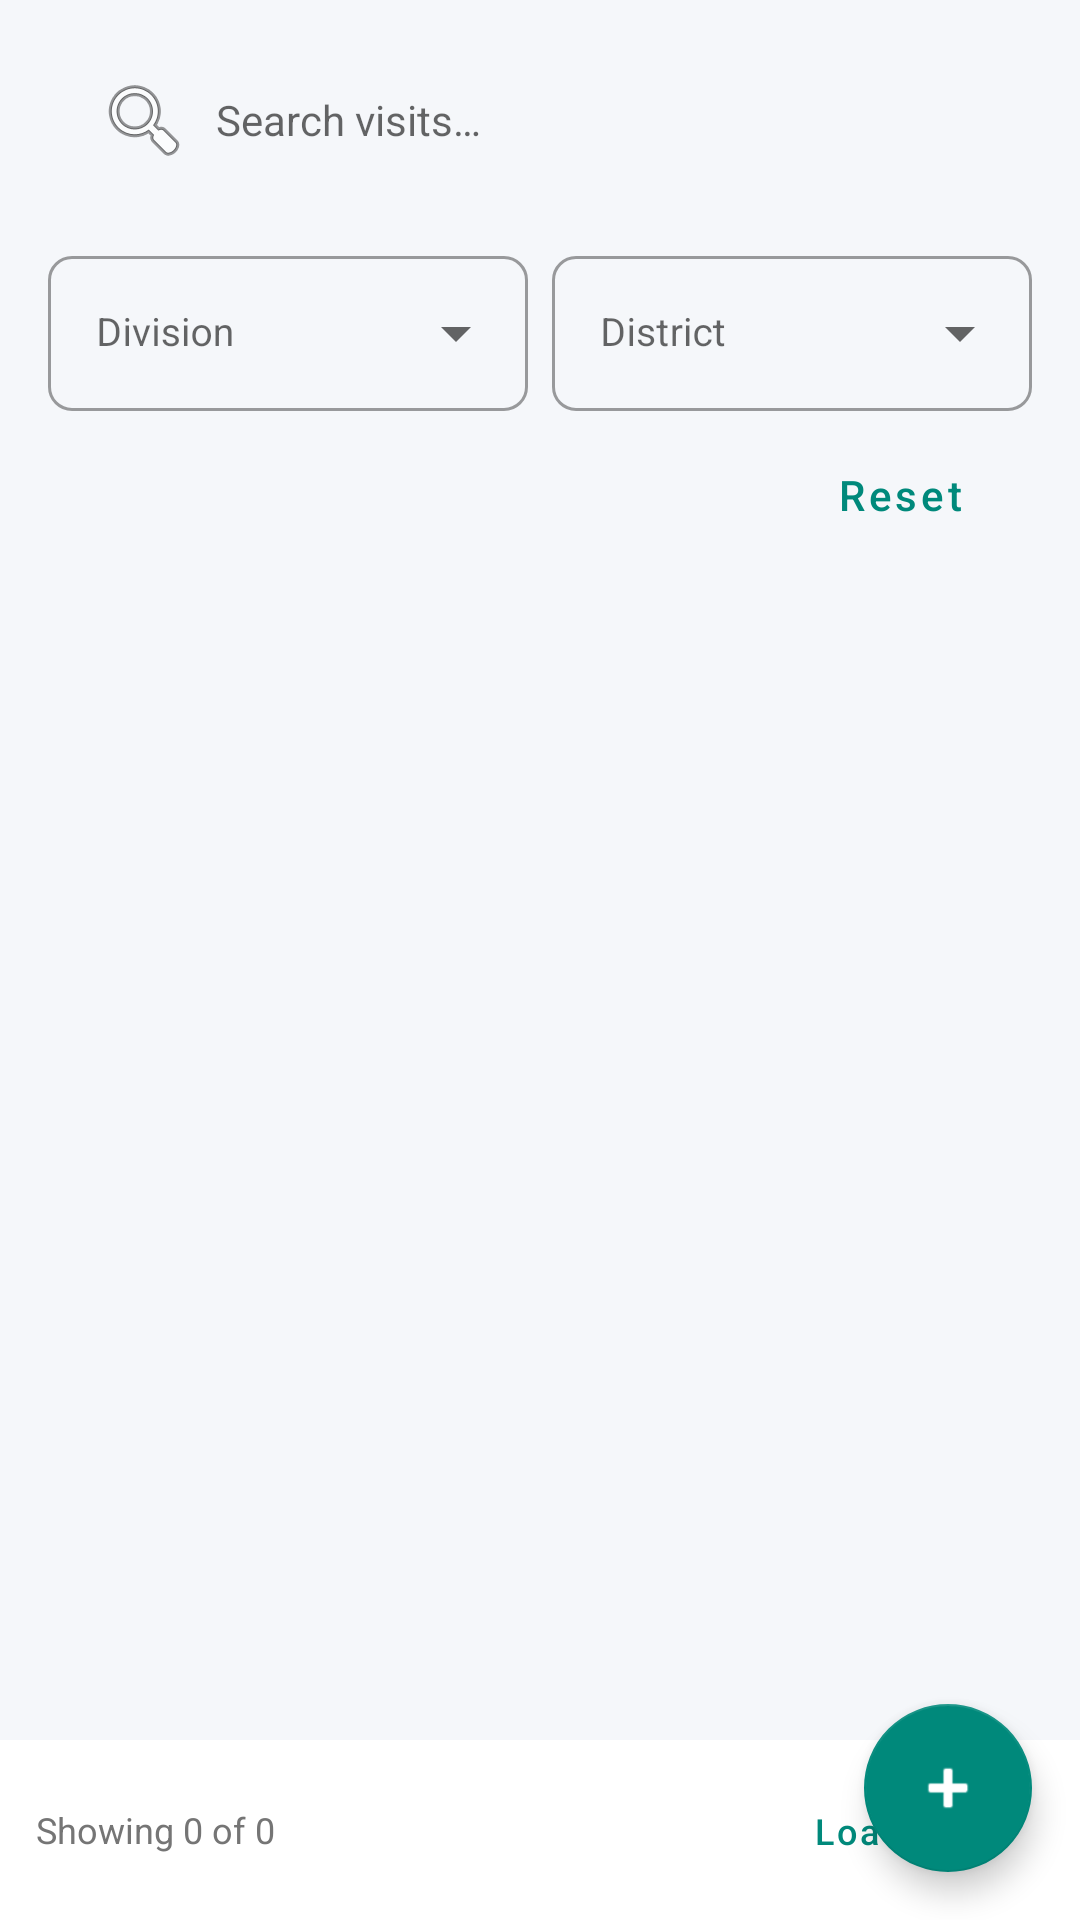

The Android layout XML behind this screen, and the referenced resources:
<!-- AndroidManifest.xml: application theme Theme.NutriMap -->
<!-- res/layout/fragment_visits.xml -->
<?xml version="1.0" encoding="utf-8"?>
<androidx.coordinatorlayout.widget.CoordinatorLayout xmlns:android="http://schemas.android.com/apk/res/android"
    xmlns:app="http://schemas.android.com/apk/res-auto"
    android:layout_width="match_parent"
    android:layout_height="match_parent"
    android:background="@color/colorBackground">

    <LinearLayout
        android:layout_width="match_parent"
        android:layout_height="match_parent"
        android:orientation="vertical">

        
        <LinearLayout
            android:layout_width="match_parent"
            android:layout_height="wrap_content"
            android:orientation="horizontal"
            android:padding="16dp"
            android:paddingBottom="8dp">

            <EditText
                android:id="@+id/editTextSearch"
                android:layout_width="0dp"
                android:layout_height="48dp"
                android:layout_weight="1"
                android:background="@drawable/bg_search_bar"
                android:drawableStart="@android:drawable/ic_menu_search"
                android:drawablePadding="8dp"
                android:hint="@string/hint_search_visits"
                android:inputType="text"
                android:paddingStart="16dp"
                android:paddingEnd="16dp"
                android:textSize="14sp" />

        </LinearLayout>

        
        <LinearLayout
            android:id="@+id/filterSection"
            android:layout_width="match_parent"
            android:layout_height="wrap_content"
            android:orientation="vertical"
            android:paddingStart="16dp"
            android:paddingEnd="16dp"
            android:paddingBottom="8dp">

            <LinearLayout
                android:layout_width="match_parent"
                android:layout_height="wrap_content"
                android:orientation="horizontal">

                <com.google.android.material.textfield.TextInputLayout
                    style="@style/Widget.NutriMap.Spinner"
                    android:layout_width="0dp"
                    android:layout_height="wrap_content"
                    android:layout_marginEnd="8dp"
                    android:layout_weight="1"
                    android:hint="@string/label_division">

                    <AutoCompleteTextView
                        android:id="@+id/spinnerDivision"
                        android:layout_width="match_parent"
                        android:layout_height="wrap_content"
                        android:inputType="none"
                        android:textSize="13sp" />

                </com.google.android.material.textfield.TextInputLayout>

                <com.google.android.material.textfield.TextInputLayout
                    style="@style/Widget.NutriMap.Spinner"
                    android:layout_width="0dp"
                    android:layout_height="wrap_content"
                    android:layout_weight="1"
                    android:hint="@string/label_district">

                    <AutoCompleteTextView
                        android:id="@+id/spinnerDistrict"
                        android:layout_width="match_parent"
                        android:layout_height="wrap_content"
                        android:inputType="none"
                        android:textSize="13sp" />

                </com.google.android.material.textfield.TextInputLayout>

            </LinearLayout>

            <com.google.android.material.button.MaterialButton
                android:id="@+id/buttonReset"
                style="@style/Widget.NutriMap.Button.Text"
                android:layout_width="wrap_content"
                android:layout_height="wrap_content"
                android:layout_gravity="end"
                android:layout_marginTop="4dp"
                android:text="@string/btn_reset" />

        </LinearLayout>

        
        <androidx.recyclerview.widget.RecyclerView
            android:id="@+id/recyclerViewVisits"
            android:layout_width="match_parent"
            android:layout_height="0dp"
            android:layout_weight="1"
            android:clipToPadding="false"
            android:padding="8dp" />

        <TextView
            android:id="@+id/textViewEmpty"
            android:layout_width="match_parent"
            android:layout_height="0dp"
            android:layout_weight="1"
            android:gravity="center"
            android:text="@string/no_data"
            android:textColor="@color/colorTextSecondary"
            android:textSize="16sp"
            android:visibility="gone" />

        
        <LinearLayout
            android:id="@+id/paginationSection"
            android:layout_width="match_parent"
            android:layout_height="wrap_content"
            android:background="@color/colorSurface"
            android:gravity="center_vertical"
            android:orientation="horizontal"
            android:padding="12dp">

            <TextView
                android:id="@+id/textViewShowingCount"
                android:layout_width="0dp"
                android:layout_height="wrap_content"
                android:layout_weight="1"
                android:text="Showing 0 of 0"
                android:textColor="@color/colorTextSecondary"
                android:textSize="12sp" />

            <com.google.android.material.button.MaterialButton
                android:id="@+id/buttonLoadMore"
                style="@style/Widget.NutriMap.Button.Text"
                android:layout_width="wrap_content"
                android:layout_height="36dp"
                android:text="Load More"
                android:textSize="12sp" />

        </LinearLayout>

    </LinearLayout>

    <com.google.android.material.floatingactionbutton.FloatingActionButton
        android:id="@+id/fabAddVisit"
        android:layout_width="wrap_content"
        android:layout_height="wrap_content"
        android:layout_gravity="bottom|end"
        android:layout_margin="16dp"
        android:layout_marginBottom="72dp"
        android:contentDescription="@string/cd_add_new"
        android:src="@android:drawable/ic_input_add"
        app:backgroundTint="@color/colorFab"
        app:tint="@color/colorFabIcon" />

</androidx.coordinatorlayout.widget.CoordinatorLayout>
<!-- resources referenced by this layout -->
<resources>
  <color name="colorBackground">#F5F7FA</color>
  <color name="colorFab">#00897B</color>
  <color name="colorFabIcon">#FFFFFF</color>
  <color name="colorSurface">#FFFFFF</color>
  <color name="colorTextSecondary">#757575</color>
  <string name="btn_reset">Reset</string>
  <string name="cd_add_new">Add New</string>
  <string name="hint_search_visits">Search visits…</string>
  <string name="label_district">District</string>
  <string name="label_division">Division</string>
  <string name="no_data">No data available</string>
  <style name="Widget.NutriMap.Button.Text" parent="Widget.MaterialComponents.Button.TextButton">
          <item name="android:textColor">@color/colorPrimary</item>
          <item name="android:textAllCaps">false</item>
      </style>
  <style name="Widget.NutriMap.Spinner" parent="Widget.MaterialComponents.TextInputLayout.OutlinedBox.ExposedDropdownMenu">
          <item name="boxCornerRadiusTopStart">8dp</item>
          <item name="boxCornerRadiusTopEnd">8dp</item>
          <item name="boxCornerRadiusBottomStart">8dp</item>
          <item name="boxCornerRadiusBottomEnd">8dp</item>
      </style>
  <style name="Theme.NutriMap" parent="Theme.MaterialComponents.DayNight.DarkActionBar">
          <item name="colorPrimary">@color/colorPrimary</item>
          <item name="colorPrimaryDark">@color/colorPrimaryDark</item>
          <item name="colorAccent">@color/colorAccent</item>
          <item name="colorSecondary">@color/colorSecondary</item>
          <item name="android:colorBackground">@color/colorBackground</item>
          <item name="colorSurface">@color/colorSurface</item>
          <item name="android:textColorPrimary">@color/colorTextPrimary</item>
          <item name="android:textColorSecondary">@color/colorTextSecondary</item>
          <item name="android:statusBarColor">@color/colorPrimaryDark</item>
      </style>
  <color name="colorPrimary">#00897B</color>
  <color name="colorPrimaryDark">#00695C</color>
  <color name="colorAccent">#FF6F00</color>
  <color name="colorSecondary">#26A69A</color>
  <color name="colorTextPrimary">#212121</color>
</resources>
